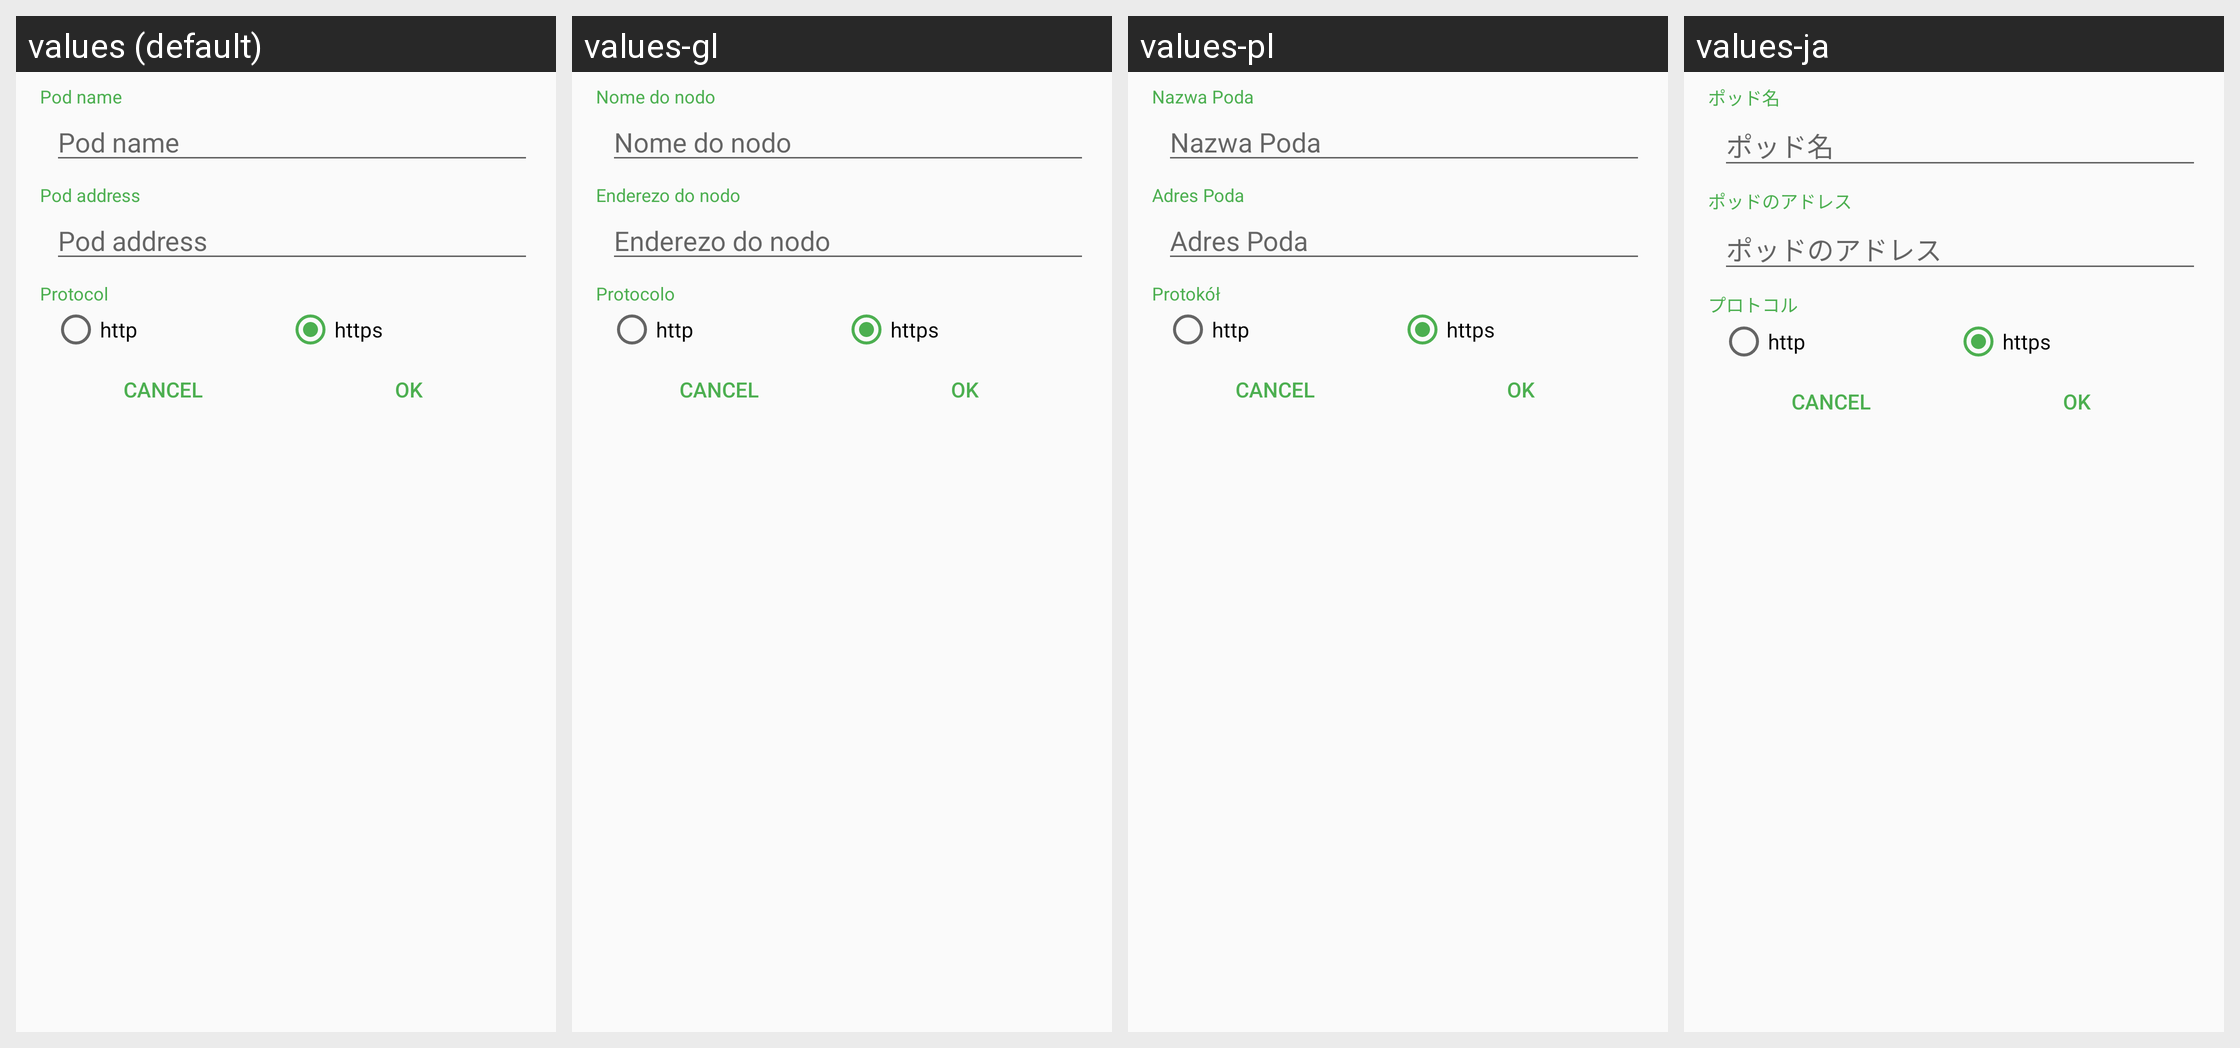

Strings drawn on this Android screen and how each of the app's shown locales translates them:
Android screen res/layout/podselection__dialog.xml rendered under 4 locales, left to right: values (default), values-gl, values-pl, values-ja. Device: Nexus 5 (rendered at 1080×1920; each locale shown at half size, 540×960, under a caption strip naming it); theme DiasporaLight.
Other locales in the repository, not shown: values-af, values-ar, values-ar-rSA, values-az, values-bg, values-bn, values-bs, values-ca, values-ckb, values-cs, values-da, values-de, values-el, values-eo, values-es, values-et, values-fa, values-fi, values-fil, values-fr, values-hi, values-hu, values-in, values-it, values-iw, values-kab, values-kmr, values-kn, values-ko, values-mk, values-ml, values-nb-rNO, values-nl, values-no, values-no-rNO, values-or, values-pt, values-pt-rBR, values-ro, values-ro-rRO, values-ru, values-sc, values-si, values-sk, values-sq, values-sr, values-sr-rRS, values-sr-rSP, values-sv, values-ta, values-th, values-tr, values-tr-rTR, values-uk, values-uk-rUA, values-ur, values-vi, values-zh-rCN, values-zh-rTW.
Strings drawn on this screen, with the default value and each locale's value (text and hints the layout hard-codes, and strings that could not be matched under every locale, appear in the picture but are not listed):

pod_name
  values: Pod name
  values-gl: Nome do nodo
  values-pl: Nazwa Poda
  values-ja: ポッド名

pod_address
  values: Pod address
  values-gl: Enderezo do nodo
  values-pl: Adres Poda
  values-ja: ポッドのアドレス

protocol
  values: Protocol
  values-gl: Protocolo
  values-pl: Protokół
  values-ja: プロトコル

http
  values: http
  values-gl: http  [not translated; the default value is used]
  values-pl: http  [not translated; the default value is used]
  values-ja: http  [not translated; the default value is used]

https
  values: https
  values-gl: https  [not translated; the default value is used]
  values-pl: https  [not translated; the default value is used]
  values-ja: https  [not translated; the default value is used]
